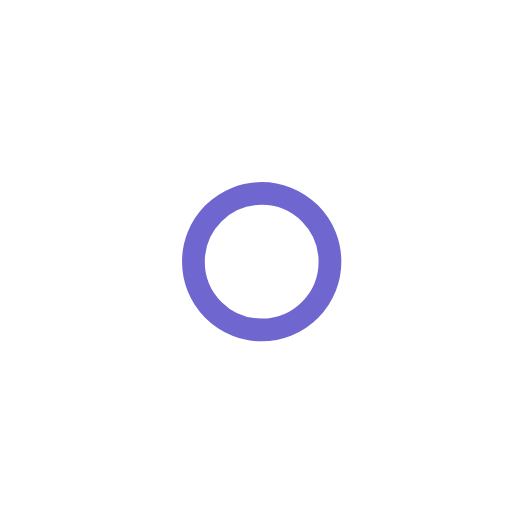
t = 0.00 s
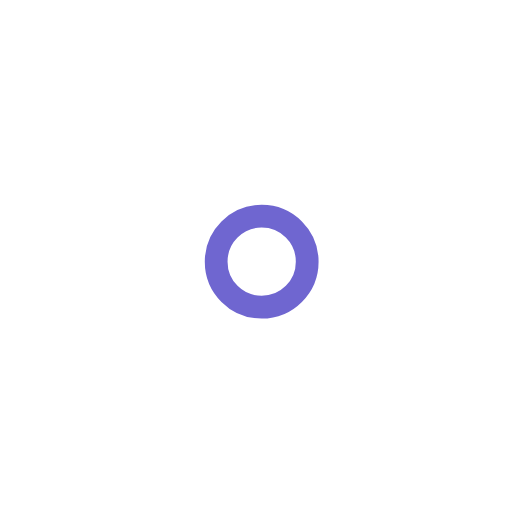
t = 1.00 s
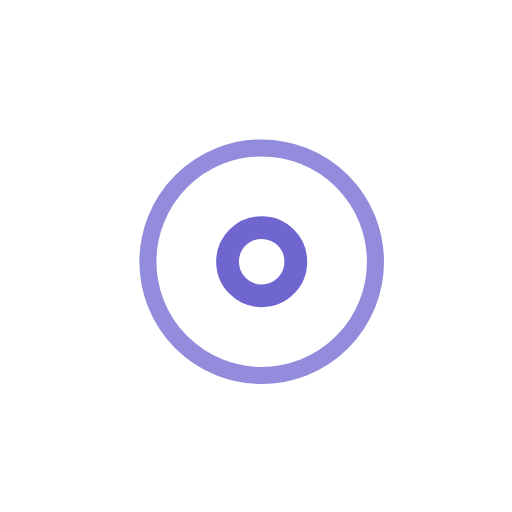
t = 2.25 s
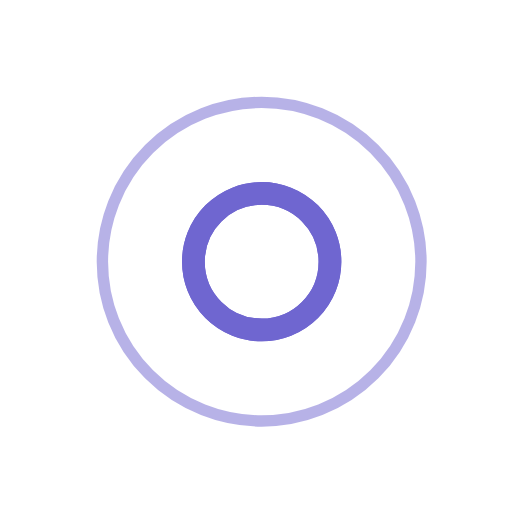
t = 3.00 s
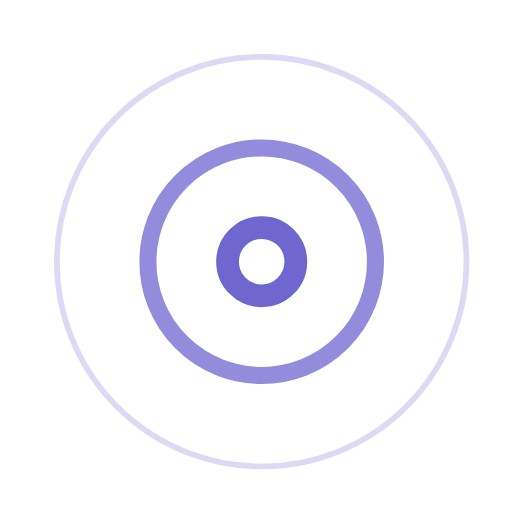
t = 3.75 s
t = 5.25 s: frame unchanged from t = 3.75 s, image omitted

The animated SVG that drew these frames (rendered in a browser with its animation timeline set to each time). Animation: 7 SMIL elements (animate=7); one cycle of 6.00 s, repeats indefinitely.

<!-- By Sam Herbert (@sherb), for everyone. More @ http://goo.gl/7AJzbL -->
<svg width="45" height="45" viewBox="0 0 45 45" xmlns="http://www.w3.org/2000/svg" stroke="#6F66D0">
    <g fill="none" fill-rule="evenodd" transform="translate(1 1)" stroke-width="2">
        <circle cx="22" cy="22" r="6" stroke-opacity="0">
            <animate attributeName="r"
                 begin="1.5s" dur="3s"
                 values="6;22"
                 calcMode="linear"
                 repeatCount="indefinite" />
            <animate attributeName="stroke-opacity"
                 begin="1.5s" dur="3s"
                 values="1;0" calcMode="linear"
                 repeatCount="indefinite" />
            <animate attributeName="stroke-width"
                 begin="1.5s" dur="3s"
                 values="2;0" calcMode="linear"
                 repeatCount="indefinite" />
        </circle>
        <circle cx="22" cy="22" r="6" stroke-opacity="0">
            <animate attributeName="r"
                 begin="3s" dur="3s"
                 values="6;22"
                 calcMode="linear"
                 repeatCount="indefinite" />
            <animate attributeName="stroke-opacity"
                 begin="3s" dur="3s"
                 values="1;0" calcMode="linear"
                 repeatCount="indefinite" />
            <animate attributeName="stroke-width"
                 begin="3s" dur="3s"
                 values="2;0" calcMode="linear"
                 repeatCount="indefinite" />
        </circle>
        <circle cx="22" cy="22" r="8">
            <animate attributeName="r"
                 begin="0s" dur="1.5s"
                 values="6;1;2;3;4;5;6"
                 calcMode="linear"
                 repeatCount="indefinite" />
        </circle>
    </g>
</svg>